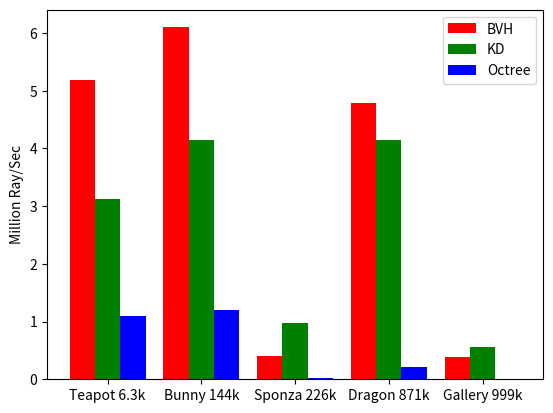

Python code for this plot: (Note: this script raises an exception after producing the figure.)
import numpy as np
import matplotlib.pyplot as plt

N = 5
ind = np.arange(N)  # the x locations for the groups
width = 0.27       # the width of the bars

fig = plt.figure()
ax = fig.add_subplot(111)

yvals = [5.18, 6.10, 0.40, 4.78, 0.39]
rects1 = ax.bar(ind, yvals, width, color='r')
zvals = [3.12, 4.14, 0.98, 4.15, 0.56]
rects2 = ax.bar(ind+width, zvals, width, color='g')
kvals = [1.09, 1.20, 0.03, 0.21, 0.0]
rects3 = ax.bar(ind+width*2, kvals, width, color='b')


ax.set_ylabel('Million Ray/Sec')
ax.set_xticks(ind+width)
ax.set_xticklabels( ('Teapot 6.3k', 'Bunny 144k', 'Sponza 226k', 'Dragon 871k', 'Gallery 999k') )
ax.legend( (rects1[0], rects2[0], rects3[0]), ('BVH', 'KD', 'Octree') )

def autolabel(rects):
    for rect in rects:
        h = rect.get_height()
        ax.text(rect.get_x()+rect.get_width()/2., 1.05*h, '%d'%int(h),
                ha='center', va='bottom')
plt.savefig("plots/comparison.png")
